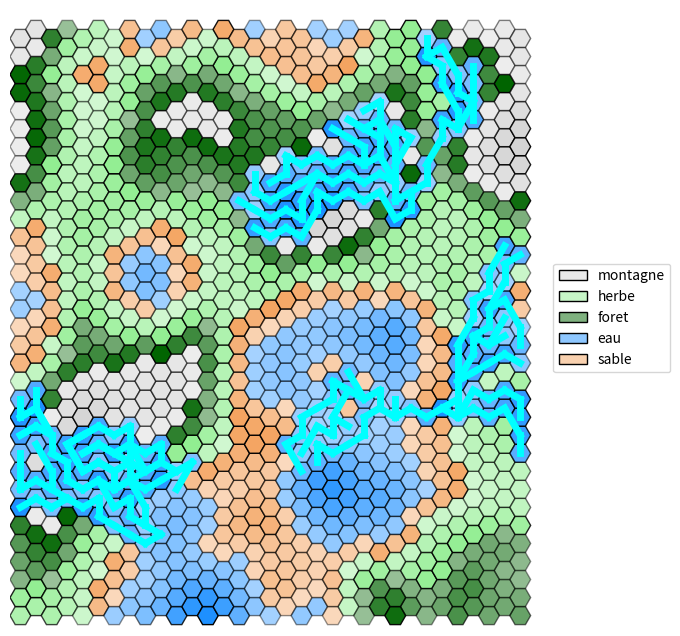

Write Python code to recreate this figure.
"""
Programme basique en python3.8 permettant via matplolib de visualiser une grille hexagonale.

Elle propose simplement:
 - l'affichage des hexagones, avec des couleurs et une opacité
 - l'ajout de formes colorées sur les hexagones
 - l'ajout de liens colorés entre les hexagones

Contact: [email redacted]

[redacted]
"""

#Enlève les "" des objet qu'on peut avoir
from __future__ import annotations

#Permet la création de classes abstraites & méthodes abstraites
from abc import abstractmethod

#Permet d'initialiser une valeur par défault pour des clés qui n'ont pas été définies
from collections import defaultdict

#Intégration du hasard
import random

#Importations basiques de python pour inclure dictionnaire, tuples, et des listes
from typing import Dict, Tuple, List

#Visualisation de données / dessins / graphiques
import matplotlib.pyplot as plt

#Importations des couleurs avec une précision
import matplotlib.colors as mcolors

#Importations de polygones réguliers
from matplotlib.patches import RegularPolygon

#Gère propriétés de style par rapport aux formes
from matplotlib.patches import Patch

#Crée des palets de couleur spécifiques
from matplotlib.colors import LinearSegmentedColormap

#Calculs numériques & tableaux de données 
import numpy as np

#Importer la dequeue en python
from collections import deque

# un simple alias de typage python : type (x,y)
Coords = Tuple[int, int]  

# il y a mieux en python :
# - 3.11: Coords: AliasType = Tuple[int, int]
# - 3.12: type Coords = Tuple[int, int]


class Forme:
    """Superclasse abstraite qui sauvegarde une couleur et impose une méthode 'get' qui retourne un Patch."""

    def __init__(self, color: str = "black", edgecolor: str = None):
        assert color in mcolors.CSS4_COLORS #vérification de la couleur donné
        if edgecolor is not None:
            assert edgecolor in mcolors.CSS4_COLORS #vérification de la couleur de bordure donné
        #Affectation
        self._color = color
        self._edgecolor = edgecolor


    #Méthode get qui impose un Patch en retour
    @abstractmethod
    def get(self, x: float, y: float, h: int) -> Patch:
        pass


class Rect(Forme):
    """Redéfinition d'une Forme pour un rectangle."""

    def __init__(self, *args, **kwargs): #* arguments possible dans un tuple, ** argument possibles dans un dictionnaire
        super().__init__(*args, **kwargs) #Super constructeur de la classe forme

    def get(self, x: float, y: float, h: int) -> plt.Rectangle: #Méthode get : rectangle
        return plt.Rectangle((x - h / 2, y - h / 2), h, h, facecolor=self._color, edgecolor=self._edgecolor)


class Circle(Forme):
    """Redéfinition d'une Forme pour un cercle."""

    def __init__(self, *args, **kwargs):
        super().__init__(*args, **kwargs)

    def get(self, x: float, y: float, h: int) -> plt.Circle:
        return plt.Circle((x, y), h / 2, facecolor=self._color, edgecolor=self._edgecolor)


class HexGridViewer:
    """
    Classe permettant d'afficher une grille hexagonale. Elle se crée via son constructeur avec deux arguments:
    la largeur et la hauteur.
    Deux attributs gèrent l'apparence des hexagones: colors et alpha, pour respectivement représenter la
    couleur et la transparence des hexagones.
    Chaque hexagone est représenté par une tuple : (x, y) spécifique dans la grille. 
    Ces tuples sont les clés des dictionnaires colors et alpha, que vous pouvez modifier via les méthodes add_color et add_alpha.

    Il est aussi possible d'ajouter des symboles Rectangle ou Circle au milieu des hexagones, ainsi que des liens
    entre les centres des hexagones.

    Pour s'informer sur les HexGrid:
    Voir : https://www.redblobgames.com/grids/hexagons/#coordinates-offset pour plus d'informations.
    """

    def __init__(self, width: int, height: int):

        self.__width = width  # largueur de la grille hexagonale, i.e. ici "nb_colonnes"
        self.__height = height  # hauteur de la grille hexagonale, i.e. ici "nb_lignes"

        # modifié par défaut par matplolib, la modification ne sert à rien
        # mais est nécessaire pour calculer les points
        self.__hexsize = 10

        # couleur des hexagones : par défaut, blanc
        #Lorsqu'on accède à une coordonnée qui n'a pas de couleur affecté, ce sera blanc
        self.__colors: Dict[Coords, str] = defaultdict(lambda: "white")

        # transparence des hexagones : par défaut, 1
        #De même que les couleurs
        self.__alpha: Dict[Coords, float] = defaultdict(lambda: 1)

        # symboles sur les hexagones, par défaut, aucun symbole sur une case.
        # Limitation : un seul symbole par case !
        #Le symbole est soit une forme ou soit None
        self.__symbols: Dict[Coords, Forme | None] = defaultdict(lambda: None)

        # liste de liens à affichager entre les cases.
        self.__links: List[Tuple[Coords, Coords, str, int]] = []

        #Altitudes du terrain
        self.__altitude: Dict[Coords, float] = defaultdict(lambda: 0)

        #Types de terrain
        self.__terrain: Dict[Coords, str] = defaultdict(lambda: "inconnu")

    def get_width(self) -> int:
        """Retourne la largeur (nombre de colonnes)."""

        return self.__width

    def get_height(self) -> int:
        """Retourne la hauteur (nombre de lignes)."""
        return self.__height

    def add_color(self, x: int, y: int, color: str) -> None:
        """Ajoute une couleur à la coordonnée (x, y) en vérifiant qu'elle est valide."""
        assert color in mcolors.CSS4_COLORS, \
            f"self.__colors type must be in matplotlib colors. What is {color} ?"
        self.__colors[(x, y)] = color


    def add_alpha(self, x: int, y: int, alpha: float) -> None:
        """Ajoute un indice d'opacité (alpha) entre 0 et 1 pour la case (x, y)."""
        assert 0 <= alpha <= 1, f"alpha value must be between 0 and 1. What is {alpha} ?"
        self.__alpha[(x, y)] = alpha

    def add_symbol(self, x: int, y: int, symbol: Forme) -> None:
        """Place un symbole (`Forme`) au centre de la case (x, y)."""
        self.__symbols[(x, y)] = symbol

    def add_link(self, coord1: Coords, coord2: Coords, color: str = None, thick=2) -> None:
        """Ajoute un lien visuel entre deux cases (coord1 -> coord2).
        `color` et `thick` définissent l'apparence du segment.
        """
        self.__links.append((coord1, coord2, color if color is not None else "black", thick))

    def get_color(self, x: int, y: int) -> str:
        """Retourne la couleur de la case (x, y)."""
        return self.__colors[(x, y)]

    def get_alpha(self, x: int, y: int) -> float:
        """Retourne l'opacité (alpha) de la case (x, y)."""
        return self.__alpha[(x, y)]

    def get_neighbours(self, x: int, y: int) -> List[Coords]:
        """
        Retourne la liste des coordonnées des hexagones voisins de l'hexagone en coordonnées (x,y).
        """

        if y % 2 == 0:
            #Cas ou y est paire, res [(2,0)...]
            res = [(x + dx, y + dy) for dx, dy in ((1, 0), (0, 1), (-1, 1), (-1, 0), (-1, -1), (0, -1))]
        else:
            #Cas ou y est impaire
            res = [(x + dx, y + dy) for dx, dy in ((1, 0), (1, 1), (0, 1), (-1, 0), (0, -1), (1, -1))]
        #Return des voisins en vérifiant qu'ils sont bien dans les limites 
        return [(dx, dy) for dx, dy in res if 0 <= dx < self.__width and 0 <= dy < self.__height]

    def add_altitude(self, x: int, y: int, alt: float) -> None:
        """Définit l'altitude d'une case."""
        self.__altitude[(x, y)] = alt

    def get_altitude(self, x: int, y: int) -> float:
        """Obtient l'altitude d'une case."""
        return self.__altitude[(x, y)]
    
    def highest_altitude(self) -> float:
        """Retourne l'altitude avec ses coordonnées la plus haute de la grille"""
        high_alt = -1.0
        Coordinates = (-1, -1)
        for x in range(self.__width):
            for y in range(self.__height):
                alt = self.get_altitude(x, y)
                if alt > high_alt:
                    high_alt = alt
                    Coordinates = (x, y)
        return high_alt, Coordinates

    def add_terrain(self, x: int, y: int, terrain: str) -> None:
        """Définit le type de terrain d'une case."""
        self.__terrain[(x, y)] = terrain
        
        # Attribuer la couleur selon le terrain
        terrain_colors = {
            "eau": "dodgerblue",
            "sable": "sandybrown",
            "herbe": "lightgreen",
            "foret": "darkgreen",
            "montagne": "lightgray"
        }

        if terrain in terrain_colors:
            self.add_color(x, y, terrain_colors[terrain])

    def get_terrain(self, x: int, y: int) -> str:
        """Obtient le type de terrain d'une case."""
        return self.__terrain[(x, y)]

    def get_all_coords(self) -> List[Coords]:
        """Retourne toutes les coordonnées de la grille."""
        return [(x, y) for x in range(self.__width) for y in range(self.__height)]

    def generate_terrain(self, global_altitudes) -> None:
        """Assigne les terrains selon l'altitude (par quantiles)."""
        
        # Calculer les seuils, permet d'avoir des meilleurs seuil et donc une meilleure répartition des terrain
        quantiles = np.quantile(global_altitudes, [0.15, 0.35, 0.65, 0.85])

        #Pour assigner terrain et alpha :
        terrain_groups = defaultdict(list)

        for vertex in self.get_all_coords():
            x, y = vertex
            altitude = self.get_altitude(x, y)
            if altitude < quantiles[0]:  
                terrain = "eau"
                self.add_terrain(x, y, terrain)
            elif altitude < quantiles[1]: 
                terrain = "sable"
                self.add_terrain(x, y, terrain)
            elif altitude < quantiles[2]:  
                terrain = "herbe"
                self.add_terrain(x, y, terrain)
            elif altitude < quantiles[3]:  
                terrain = "foret"
                self.add_terrain(x, y, terrain)
            else:  
                terrain = "montagne"
                self.add_terrain(x, y, terrain)
            
            terrain_groups[terrain].append((x,y, altitude)) # {"montagne" : [(1,3,23)]}
        
        for terrain_type, cells in terrain_groups.items():
            if not cells:
                continue
            
            altitudes = [cell[2] for cell in cells]
            min_alt = min(altitudes)
            max_alt = max(altitudes)

            if max_alt != min_alt:
                altitude_range = max_alt - min_alt 
            else: #cas ou les altitudes max et min sont les mêmes
                altitude_range = 1

            is_water = (terrain_type == "eau") #Vrai ou Faux

            for x, y, altitude in cells:

                #calcul et assignation de la normalisation, plus une altitude est grande plus sa normalisationest grande
                normal = (altitude - min_alt) / altitude_range

                #Inversion de l'alpha en fonction de si c'est de l'eau, garde la plage de 0.4 à 1.0
                if is_water:
                    alpha = (1.0 - normal * 0.6)
                    self.add_alpha(x,y,alpha)
                else:
                    alpha = (0.4 + normal * 0.6)
                    self.add_alpha(x,y,alpha)
                


    def high_points_fixation(self) -> None:
        """Lisse les points isolés en moyennant avec leurs voisins."""
        new_altitudes = {}
        
        for vertex in self.get_all_coords():
            neighbours = self.get_neighbours(*vertex)
            if neighbours:

                # Moyenne entre altitude actuelle et moyenne des voisins
                avg_altitude = sum(self.get_altitude(*n) for n in neighbours) / len(neighbours)
                current = self.get_altitude(*vertex)
                new_altitudes[vertex] = (current + avg_altitude) / 2
            else:
                new_altitudes[vertex] = self.get_altitude(*vertex)
        
        # Appliquer les nouvelles altitudes
        for vertex, altitude in new_altitudes.items():
            self.add_altitude(*vertex, altitude)        



    def generate_river_with_branches(self, current_coord: Coords, branch_probability=0.2, visited=None) -> List[Tuple[Coords, Coords]]:
        """
        Génère une rivière avec des embranchements.
        Retourne une liste de segments (tuple de deux coordonnées).
        """
        if visited is None:
            visited = set()
        
        if current_coord in visited:
            return []
        
        visited.add(current_coord)
        
        x, y = current_coord
        current_alt = self.get_altitude(x, y)
        neighbors = self.get_neighbours(x, y)
        
        # Voisins strictement plus bas
        downhill = [n for n in neighbors if self.get_altitude(n[0], n[1]) < current_alt and n not in visited]
        
        if not downhill:
            return []

        links = []
        # Choisir le voisin le plus bas pour la direction principale
        best_neighbor = min(downhill, key=lambda n: self.get_altitude(n[0], n[1]))
        links.append((current_coord, best_neighbor))
        links.extend(self.generate_river_with_branches(best_neighbor, branch_probability, visited))

        # Chance d'embranchements multiples
        if len(downhill) > 1:
            other_neighbors = [n for n in downhill if n != best_neighbor]
            for neighbor in other_neighbors:
                if random.random() < branch_probability:
                    links.append((current_coord, neighbor))
                    links.extend(self.generate_river_with_branches(neighbor, branch_probability * 0.7, visited))
                
        return links

    
    def display_rivers(self, rivers: List[Tuple[Coords, Coords]]) -> None:
        """Affiche les rivières en coloriant les cases ET en traçant les liens."""
        for start, end in rivers:
            #Coordonnées du début
            col_s, row_s = start

            #Coordonnées de la fin
            col_e, row_e = end

            self.add_color(row_s, col_s, "dodgerblue")
            self.add_color(row_e, col_e, "dodgerblue")

            #Ajout du lien
            self.add_link((row_s, col_s), (row_e, col_e), color="cyan", thick=5)

    def generate_map(self) -> None:
        """
        Génère une carte avec altitudes et terrains cohérents
        via l'algorithme Diamond-Square.
        """
        
        # Initialisation : tout à 0
        for x in range(self.get_width()):
            for y in range(self.get_height()):
                self.add_altitude(x, y, 0)

        # Initialiser les 4 coins
        self.add_altitude(0, 0, random.randint(50, 150))
        self.add_altitude(self.get_width() - 1, 0, random.randint(50, 150))
        self.add_altitude(0, self.get_height() - 1, random.randint(50, 150))
        self.add_altitude(self.get_width() - 1, self.get_height() - 1, random.randint(50, 150))

        randomness = 120
        tileWidth = min(self.get_width(), self.get_height()) - 1
        step = 1
        while step < tileWidth:
            step *= 2
        step //= 2

        while step > 0:
            halfStep = step // 2
            if halfStep <= 0:
                break
            
            # Diamond step
            for x in range(0, self.get_width(), step):
                for y in range(0, self.get_height(), step):
                    x2 = (x + step) % self.get_width()
                    y2 = (y + step) % self.get_height()
                    c1 = self.get_altitude(x, y)
                    c2 = self.get_altitude(x2, y)
                    c3 = self.get_altitude(x, y2)
                    c4 = self.get_altitude(x2, y2)
                    avg = (c1 + c2 + c3 + c4) / 4.0
                    avg += random.uniform(-randomness, randomness)
                    xm = (x + halfStep) % self.get_width()
                    ym = (y + halfStep) % self.get_height()
                    self.add_altitude(xm, ym, avg)
            
            # Square step
            for x in range(0, self.get_width(), halfStep):
                for y in range((x + halfStep) % step, self.get_height(), step):
                    neighbors = []
                    if self.get_altitude(x, (y - halfStep) % self.get_height()) is not None:
                        neighbors.append(self.get_altitude(x, (y - halfStep) % self.get_height()))
                    if self.get_altitude(x, (y + halfStep) % self.get_height()) is not None:
                        neighbors.append(self.get_altitude(x, (y + halfStep) % self.get_height()))
                    if self.get_altitude((x - halfStep) % self.get_width(), y) is not None:
                        neighbors.append(self.get_altitude((x - halfStep) % self.get_width(), y))
                    if self.get_altitude((x + halfStep) % self.get_width(), y) is not None:
                        neighbors.append(self.get_altitude((x + halfStep) % self.get_width(), y))
                    if neighbors:
                        avg = sum(neighbors) / len(neighbors)
                        avg += random.uniform(-randomness, randomness)
                        self.add_altitude(x, y, avg)
            
            randomness *= 0.6
            step //= 2

        # Lissage
        for _ in range(3):
            self.high_points_fixation()

        # Génération des terrains
        allaltitudes = [self.get_altitude(*v) for v in self.get_all_coords()]
        allquantiles = np.quantile(allaltitudes, [0.15, 0.35, 0.65, 0.85])
        self.generate_terrain(allaltitudes)


        # ===== GÉNÉRATION AMÉLIORÉE DES RIVIÈRES =====
        # Identifier les points hauts (foret et montagne)
        high_points = [n for n in self.get_all_coords()
                    if self.get_terrain(*n) in ["foret", "montagne"]]
        
        # Filtrer pour ne garder que les points vraiment hauts
        altitude_threshold = np.percentile(allaltitudes, 70)
        high_points = [v for v in high_points if self.get_altitude(*v) > altitude_threshold]
        
        # Augmenter le nombre de rivières : environ 1 pour 30-50 points hauts
        num_rivers = max(3, len(high_points) // 40)
        
        # Générer plusieurs rivières indépendantes
        used_starts = set()
        for _ in range(num_rivers):
            if high_points:
                # Sélectionner un point de départ non utilisé
                available_starts = [p for p in high_points if p not in used_starts]
                if not available_starts:
                    break
                    
                start = random.choice(available_starts)
                used_starts.add(start)
                
                # Générer la rivière avec plus d'embranchements
                rivers = self.generate_river_with_branches(start, branch_probability=0.25)
                self.display_rivers(rivers)
                
                # Marquer une zone autour du départ pour éviter des rivières trop proches
                for neighbor in self.get_neighbours(*start):
                    used_starts.add(neighbor)

    def bfs(self, start_x: int, start_y: int, max_distance: int) -> Dict[int, List[Coords]]:
            """Implémentation du BFS sur le graphe."""
            start = (start_x, start_y)
            visited = {start: 0}
            queue = deque([(start, 0)])
            case_per_distance = {}
            
            while queue:
                (x, y), distance = queue.popleft()

                if distance not in case_per_distance:
                    case_per_distance[distance] = []
                case_per_distance[distance].append((x, y))

                if distance < max_distance:
                    neighbors = self.get_neighbours(x, y)
                    for neighbor in neighbors:
                        if neighbor not in visited:
                            visited[neighbor] = distance + 1
                            queue.append((neighbor, distance + 1))
            return case_per_distance

    def show(self, alias: Dict[str, str] = None, debug_coords: bool = False) -> None:
        """
        Permet d'afficher via matplotlib la grille hexagonale. 
        :param alias: dictionnaire qui permet de modifier le label d'une couleur. Ex: {"white": "snow"} 
        :param debug_coords: booléen pour afficher les coordonnées des
        cases. 
        Attention, le texte est succeptible de plus ou moins bien s'afficher en fonction de la taille de la
        fenêtre matplotlib et des dimensions de la grille.
        """
        #Modifier le label d'une couleur
        if alias is None:
            alias = {}

        fig, ax = plt.subplots(figsize=(8, 8))

        #Permettre que l'axe x et y soient pareille        
        ax.set_aspect('equal')

        h = self.__hexsize
        coords = {}
        for row in range(self.__height):
            for col in range(self.__width):
                x = col * 1.5 * h #1,5 fois la taille * la hauteur de 10
                y = row * np.sqrt(3) * h #racine de 3 fois la colonne

                #Colonne impaire
                if col % 2 == 1:
                    #Ajout d'un petit décalage pour faire une grille hexgonale
                    y += np.sqrt(3) * h / 2

                #Association colonnes et coordonnées 
                coords[(row, col)] = (x, y)

                #Définition du centre
                center = (x, y)

                #Création du polygone = hexagone en radian
                hexagon = RegularPolygon(center, numVertices=6, radius=h, orientation=np.pi / 6, edgecolor="black")

                #Mettre les couleurs en fonction de celle prédéfini
                hexagon.set_facecolor(self.__colors[(row, col)])

                #De même pour le alpha
                hexagon.set_alpha(self.__alpha[(row, col)])

                # Ajoute du texte à l'hexagone
                if debug_coords:
                    text = f"({row}, {col})"  # Le texte que vous voulez afficher
                    ax.annotate(text, xy=center, ha='center', va='center', fontsize=6, color='black')

                # ajoute l'hexagone
                ax.add_patch(hexagon)

                # gestion des Formes additionnelles
                forme = self.__symbols[(row, col)]
                if forme is not None:
                    ax.add_patch(forme.get(x, y, h))

        for coord1, coord2, color, thick in self.__links:
            #Vérifié si deux cases ne sont pas déja connecté
            if coord1 not in coords or coord2 not in coords:
                continue
            x1, y1 = coords[coord1]
            x2, y2 = coords[coord2]
            #Liaison entre deux case
            plt.gca().add_line(plt.Line2D([x1, x2], [y1, y2], color=color, linewidth=thick))

        ax.set_xlim(-h, self.__width * 1.5 * h + h)
        ax.set_ylim(-h, self.__height * np.sqrt(3) * h + h)
        ax.axis('off')

        ks, vs = [], []
        for color in set(self.__colors.values()):
            if color in alias:
                ks.append(alias[color])
            else:
                #légende
                ks.append(color)
            #couleur
            vs.append(color)

        #Création de la légende couleur/ terrain
        gradient_cmaps = [
            LinearSegmentedColormap.from_list('custom_cmap', ['white', vs[i]]) for i in range(len(vs))]
        
        # Créez une liste de patch à partir des polygones
        legend_patches = [
            Patch(label=ks[i], edgecolor="black", linewidth=1, facecolor=gradient_cmaps[i](0.5), )
            for i in range(len(ks))]
        
        # Ajoutez la légende à la figure
        ax.legend(handles=legend_patches, loc='center left', bbox_to_anchor=(1, 0.5))
        plt.show()



def main():
    """
    Fonction exemple pour présenter le programme ci-dessus.
    """
    size = 33
    center = (size - 1) // 2
    distance = 3

    # CREATION D'UNE GRILLE TAILLE SIZE
    hex_grid = HexGridViewer(size, size)
    
    #Génération de la carte cohérente
    hex_grid.generate_map()

    #BFS
    #colors = ["black", "red", "orange", "yellow"]
    #case_per_distance = hex_grid.bfs(center, center, distance)
    #for d in range(distance+1):
    #    coords_list = case_per_distance.get(d, [])
    #    if d < len(colors):
    #        color = colors[d]
    #    else: 
    #        colors[-1]
    #    for x, y in coords_list:
    #        hex_grid.add_color(x, y, color)
    #        hex_grid.add_alpha(x, y, 1.0)


    # AFFICHAGE DE LA GRILLE
    # alias permet de renommer les noms de la légende pour des couleurs spécifiques.
    # debug_coords permet de modifier l'affichage des coordonnées sur les cases.
    hex_grid.show(alias={"dodgerblue": "eau", "sandybrown": "sable", "lightgreen": "herbe", "darkgreen": "foret", "lightgray": "montagne"}, debug_coords=False)


#Eviter d'éxécuter tout le code de la page si le fichier est importer
if __name__ == "__main__":
    main()